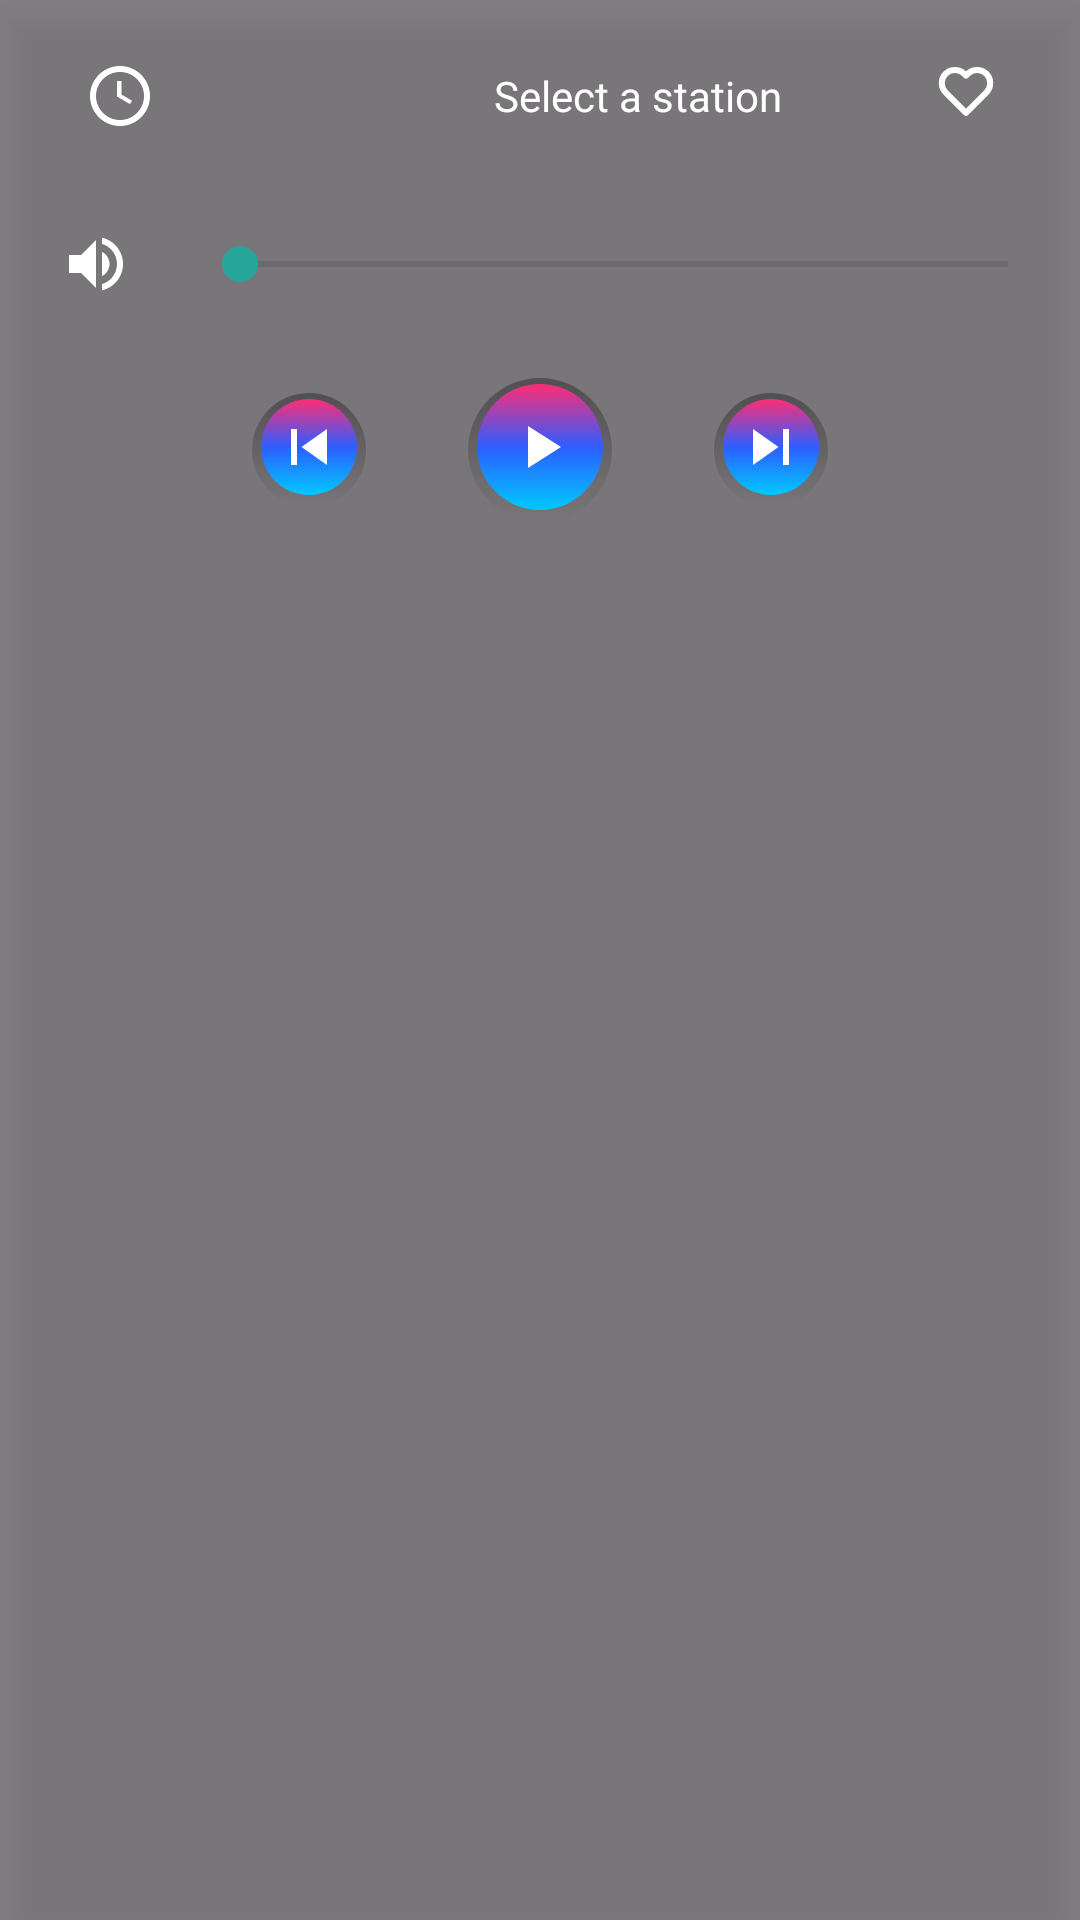

Reconstruct the res/layout file that produces this screen, plus the resources it refers to.
<!-- AndroidManifest.xml: application theme Theme.WaveRadio -->
<!-- res/layout/player_controls.xml -->
<?xml version="1.0" encoding="utf-8"?>
<LinearLayout
    xmlns:android="http://schemas.android.com/apk/res/android"
    xmlns:app="http://schemas.android.com/apk/res-auto"
    xmlns:tools="http://schemas.android.com/tools"
    android:id="@+id/playerControlsLayout"
    android:layout_width="match_parent"
    android:layout_height="wrap_content"
    android:orientation="vertical"
    android:padding="8dp"
    android:background="#80121212"
    android:elevation="8dp"
    tools:ignore="UseCompoundDrawables">

    
    <LinearLayout
        android:id="@+id/nowPlayingBar"
        android:layout_width="match_parent"
        android:layout_height="48dp"
        android:orientation="horizontal"
        android:gravity="center_vertical"
        android:layout_marginBottom="8dp">

        
        <LinearLayout
            android:layout_width="wrap_content"
            android:layout_height="wrap_content"
            android:orientation="horizontal"
            android:gravity="center_vertical"
            android:layout_marginStart="8dp">

            <ImageButton
                android:id="@+id/sleepTimerButton"
                android:layout_width="48dp"
                android:layout_height="48dp"
                android:padding="12dp"
                android:src="@drawable/ic_watch"
                android:background="?attr/selectableItemBackgroundBorderless"
                android:contentDescription="@string/sleep_timer"
                app:tint="?attr/colorOnSurface" />

            
            <TextView
                android:id="@+id/tvTimer"
                android:layout_width="wrap_content"
                android:layout_height="wrap_content"
                android:layout_marginStart="8dp"
                android:text="00:00"
                android:textColor="?attr/colorOnSurface"
                android:visibility="gone"
                android:textSize="14sp"
                android:gravity="center_vertical"/>

            
            <TextView
                android:id="@+id/tvStatus"
                android:layout_width="wrap_content"
                android:layout_height="wrap_content"
                android:layout_marginStart="8dp"
                android:text="Buffering"
                android:textColor="?attr/colorOnSurface"
                android:textSize="14sp"
                android:visibility="invisible"
                android:gravity="center_vertical"/>
        </LinearLayout>

        
        <TextView
            android:id="@+id/tvNowPlaying"
            android:layout_width="0dp"
            android:layout_height="wrap_content"
            android:layout_weight="1"
            android:layout_marginStart="8dp"
            android:layout_marginEnd="8dp"
            android:text="Select a station"
            android:textColor="?attr/colorOnSurface"
            android:ellipsize="marquee"
            android:singleLine="true"
            android:marqueeRepeatLimit="marquee_forever"
            android:focusable="true"
            android:focusableInTouchMode="true"
            android:scrollHorizontally="true"
            android:freezesText="true"
            android:gravity="center" />

        
        <ImageButton
            android:id="@+id/favButton"
            android:layout_width="48dp"
            android:layout_height="48dp"
            android:padding="12dp"
            android:src="@drawable/ic_heart_outline"
            android:background="?attr/selectableItemBackgroundBorderless"
            android:contentDescription="@string/favorite"
            app:tint="?attr/colorOnSurface"
            android:layout_marginEnd="8dp"/>
    </LinearLayout>

    
    <LinearLayout
        android:layout_width="match_parent"
        android:layout_height="wrap_content"
        android:orientation="horizontal"
        android:gravity="center_vertical"
        android:layout_marginBottom="8dp">

        <ImageButton
            android:id="@+id/muteButton"
            android:layout_width="48dp"
            android:layout_height="48dp"
            android:src="@drawable/ic_volume_up"
            android:background="?attr/selectableItemBackgroundBorderless"
            android:contentDescription="@string/mute"
            app:tint="?attr/colorOnSurface"
            android:layout_marginEnd="8dp"/>

        <SeekBar
            android:id="@+id/volumeSeekBar"
            android:layout_width="0dp"
            android:layout_height="wrap_content"
            android:layout_weight="1"
            android:thumbTint="?attr/colorPrimary"
            android:progressTint="?attr/colorPrimary" />
    </LinearLayout>

    
    <LinearLayout
        android:layout_width="match_parent"
        android:layout_height="wrap_content"
        android:orientation="horizontal"
        android:gravity="center"
        android:layout_marginTop="4dp">

        <ImageButton
            android:id="@+id/prevButton"
            android:layout_width="40dp"
            android:layout_height="40dp"
            android:background="@drawable/button_3d_background_selector"
            android:src="@drawable/ic_skip_previous"
            android:contentDescription="@string/previous"
            app:tint="?attr/colorOnSurface"
            android:layout_marginEnd="16dp"
            android:stateListAnimator="@animator/button_click_anim"/>

        <ImageButton
            android:id="@+id/playPauseButton"
            android:layout_width="50dp"
            android:layout_height="50dp"
            android:background="@drawable/button_3d_background_selector"
            android:src="@drawable/ic_play"
            android:contentDescription="@string/play_pause"
            app:tint="?attr/colorOnSurface"
            android:layout_marginHorizontal="16dp"
            android:stateListAnimator="@animator/button_click_anim"/>

        <ImageButton
            android:id="@+id/nextButton"
            android:layout_width="40dp"
            android:layout_height="40dp"
            android:background="@drawable/button_3d_background_selector"
            android:src="@drawable/ic_skip_next"
            android:contentDescription="@string/next"
            app:tint="?attr/colorOnSurface"
            android:layout_marginStart="16dp"
            android:stateListAnimator="@animator/button_click_anim"/>
    </LinearLayout>
</LinearLayout>
<!-- resources referenced by this layout -->
<resources>
  <!-- drawable ic_heart_outline (drawable) -->
  <vector xmlns:android="http://schemas.android.com/apk/res/android"
      android:width="24dp"
      android:height="24dp"
      android:viewportWidth="24"
      android:viewportHeight="24"
      android:tint="?attr/colorControlNormal">
      <path
          android:fillColor="@android:color/transparent"
          android:strokeColor="@android:color/black"
          android:strokeWidth="2"
          android:strokeLineCap="round"
          android:strokeLineJoin="round"
          android:pathData="M20.8,4.6c-1.7,-1.7 -4.5,-1.7 -6.2,0l-0.6,0.6l-0.6,-0.6c-1.7,-1.7 -4.5,-1.7 -6.2,0c-1.7,1.7 -1.7,4.5 0,6.2l0.6,0.6l6.2,6.2l6.2,-6.2l0.6,-0.6c1.7,-1.7 1.7,-4.5 0,-6.2z" />
  </vector>
  <!-- drawable ic_play (drawable) -->
  <vector xmlns:android="http://schemas.android.com/apk/res/android"
      android:width="24dp"
      android:height="24dp"
      android:viewportWidth="24"
      android:viewportHeight="24">
      <path
          android:fillColor="?attr/colorOnSurface"
          android:pathData="M8,5v14l11,-7z" />
  </vector>
  <!-- drawable ic_skip_next (drawable) -->
  <vector xmlns:android="http://schemas.android.com/apk/res/android"
      android:width="24dp"
      android:height="24dp"
      android:viewportWidth="24"
      android:viewportHeight="24">
      <path
          android:fillColor="?attr/colorOnSurface"
          android:pathData="M6,18l8.5,-6L6,6v12zM16,6v12h2V6h-2z" />
  </vector>
  <!-- drawable ic_skip_previous (drawable) -->
  <vector xmlns:android="http://schemas.android.com/apk/res/android"
      android:width="24dp"
      android:height="24dp"
      android:viewportWidth="24"
      android:viewportHeight="24">
      <path
          android:fillColor="?attr/colorOnSurface"
          android:pathData="M6,6h2v12H6V6zM9.5,12l8.5,6V6z" />
  </vector>
  <!-- drawable ic_volume_up (drawable) -->
  <vector xmlns:android="http://schemas.android.com/apk/res/android"
      android:width="24dp"
      android:height="24dp"
      android:viewportWidth="24"
      android:viewportHeight="24">
      <path
          android:fillColor="?attr/colorOnSurface"
          android:pathData="M3,9v6h4l5,5V4L7,9H3zm13.5,3c0,-1.77 -1.02,-3.29 -2.5,-4.03v8.05c1.48,-0.73 2.5,-2.25 2.5,-4.02zM14,3.23v2.06c2.89,0.86 5,3.54 5,6.71s-2.11,5.85 -5,6.71v2.06c4.01,-0.91 7,-4.49 7,-8.77s-2.99,-7.86 -7,-8.77z" />
  </vector>
  <!-- drawable ic_watch (drawable) -->
  <vector xmlns:android="http://schemas.android.com/apk/res/android"
      android:width="24dp"
      android:height="24dp"
      android:viewportWidth="24"
      android:viewportHeight="24"
      android:tint="?attr/colorControlNormal">
      <path
          android:fillColor="@android:color/black"
          android:pathData="M12 2C6.48 2 2 6.48 2 12s4.48 10 10 10 10-4.48 10-10S17.52 2 12 2zm0 18c-4.41 0-8-3.59-8-8s3.59-8 8-8 8 3.59 8 8-3.59 8-8 8z"/>
      <path
          android:fillColor="@android:color/black"
          android:pathData="M13 7h-2v5.17l4.33 2.54.67-1.15-3.5-2.05V7z"/>
  </vector>
  <string name="favorite">Favorite</string>
  <string name="mute">Mute</string>
  <string name="next">Next</string>
  <string name="play_pause">Play/Pause</string>
  <string name="previous">Previous</string>
  <string name="sleep_timer">Sleep Timer</string>
  <color name="teal_200">#26A69A</color>
  <color name="purple_500">#9C27B0</color>
  <color name="gray_800">#1F1F1F</color>
  <color name="gray_200">#EEEEEE</color>
  <style name="Theme.WaveRadio.NoActionBar" parent="Theme.Material3.DayNight.NoActionBar">
          <item name="windowActionBar">false</item>
          <item name="windowNoTitle">true</item>
          <item name="android:windowActionBarOverlay">true</item>
          <item name="android:windowFullscreen">false</item>
      </style>
</resources>
